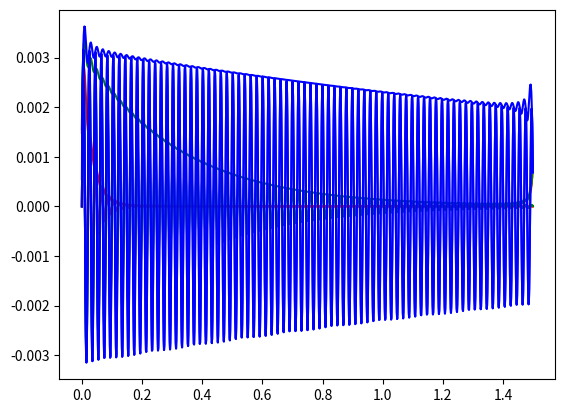

Write the Python code that produced this figure.
# Vibrations Course
# Mechanical Engineering Post Graduation Program
# UNESP - Ilha Solteira, SP - Brazil
# ####
# Work by Lucas Veronez Goulart Ferreira
# ####

import numpy as np
import matplotlib.pyplot as plot
from scipy.signal import hilbert

# Forced Vibration of a Single-Degree of Freedom Mass-Spring-Dampener System
# Input: Impulse
# Solution: x(t) = (e^(zeta*wn*t)/m*wd)*sin(wd*t)
# Parameters
mass = m = 1  # Kilograms [kg]
stiffness = 10e4  # Newton/meter [N/m]
wn = np.sqrt(stiffness/mass)  # Natural frequency

# Damping Ratio
# For now, these are given, but can be calculated from
# response as will be shown further on.
damping_ratio = [0.1,0.01,0.001]  # No dimension, i.e.: zeta = c/sqrt(m.k)
print('Damping ratios (Zeta): '+str(damping_ratio))
pi = np.pi  # Pi = Everyone knows what this is
interval = t = np.arange(0,1.5,0.001)  # Time interval [0,0.001,...,10] seconds

# Calculated Parameters
wd = [0,0,0]  # Defining array of values for Damped natural frequencies
for i in range(len(damping_ratio)):
    wd[i] = wn*np.sqrt(1-np.float_power(damping_ratio[i],2))
print('Damped natural frequencies [Hz]: '+str(wd))


colors = c = ['r','g','b']
for i in range(0,3):
    x = (np.exp(-damping_ratio[i]*wn*t)/wd[i]*m)*np.sin(wd[i]*t)
    plot.plot(t,x,c[i])
    hilbert_result = hilbert(x)  # Hilbert Transform of the signal
    signal_envelope = np.abs(hilbert_result)  # Envelope of the signal
    plot.plot(t,x,c[i])
    plot.plot(t,signal_envelope,c[i])
plot.show()





